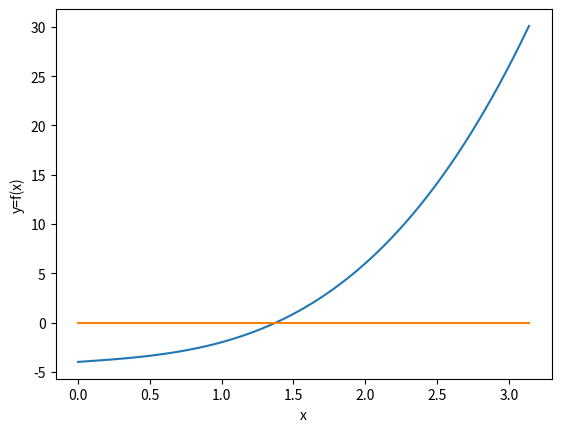
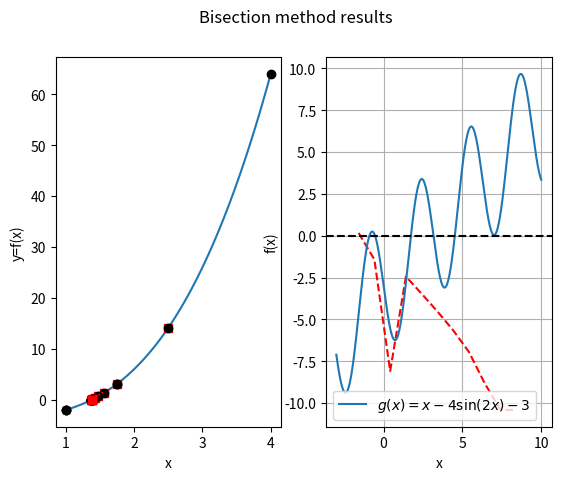

Here is the Python script that generated these plots, in order: (Note: this script raises an exception after producing the figures.)
################################################################################
# This python script presents examples regarding the bisection method for
# 1D nonlinear root-finding, as presented in class.
# APPM 4650 Fall 2021
################################################################################
# Import libraries
import numpy as np;
import matplotlib.pyplot as plt;
# Problem 1: Find the root of the function f(x) = 2x - sin(x) - 1
# Problem 2(a): (x-5)^9
# Problem 2(b): (x-5)^9 in expanded form 
# Problem 3: x^3 + x -4 
def fun(x):
    #return 2*x-np.sin(x)-1;
    #return (x-5)**9;
    #return x**9-45*x**8+900*x**7-10500*x**6+78750*x**5-393750*x**4+1312500*x**3-2812500*x**2+3515625*x-1953125
    return x**3+x-4;
# We plot our function and the x-axis y=0. We notice there is a unique intersection
# between 3 and 4.
x = np.arange(0,np.pi,0.01);
y = fun(x);
plt.plot(x,y,x,0*x);
plt.xlabel('x'); plt.ylabel('y=f(x)');
plt.show();
input(); #pauses until user input
################################################################################
# We now implement the bisection method. Note that this can also be written in a
# separate python file and imported as a module
def bisect_method(f,a,b,tol,nmax,vrb=False):
#Bisection method applied to f between a and b
# Initial values for interval [an,bn], midpoint xn
    an = a; bn=b; n=0;
    xn = (an+bn)/2;
# Current guess is stored at rn[n]
    rn=np.array([xn]);
    r=xn;
    ier=0;
    if vrb:
        print("\n Bisection method with nmax=%d and tol=%1.1e\n" % (nmax, tol));
    # The code cannot work if f(a) and f(b) have the same sign.
    # In this case, the code displays an error message, outputs empty answers and exits.
    if f(a)*f(b)>=0:
        print("\n Interval is inadequate, f(a)*f(b)>=0. Try again \n")
        print("f(a)*f(b) = %1.1f \n" % f(a)*f(b));
        r = None;
        return r
    else:
#If f(a)f(b), we proceed with the method.
        if vrb:
            print("\n|--n--|--an--|--bn--|----xn----|-|bn-an|--|---|f(xn)|---|");
        # We start two plots as subplots in the same figure.
            fig, (ax1, ax2) = plt.subplots(1, 2); #Creates figure fig and subplots
            fig.suptitle('Bisection method results'); #Sets title of the figure
            ax1.set(xlabel='x',ylabel='y=f(x)'); #Sets labels for axis for subplot 1
# We plot y=f(x) on the left subplot.
            xl=np.linspace(a,b,100,endpoint=True); yl=f(xl);
            ax1.plot(xl,yl);
    while n<=nmax:
        if vrb:
            print("|--%d--|%1.4f|%1.4f|%1.8f|%1.8f|%1.8f|" % (n,an,bn,xn,bn-
            an,np.abs(f(xn))));
################################################################
# Plot results of bisection on subplot 1 of 2 (horizontal).
            xint = np.array([an,bn]);
            yint=f(xint);
            ax1.plot(xint,yint,'ko',xn,f(xn),'rs');
################################################################
# Bisection method step: test subintervals [an,xn] and [xn,bn]
# If the estimate for the error (root-xn) is less than tol, exit
        if (bn-an)<2*tol: # better test than np.abs(f(xn))<tol
            ier=1;
            break;
# If f(an)*f(xn)<0, pick left interval, update bn
        if f(an)*f(xn)<0:
            bn=xn;
        else:
#else, pick right interval, update an
            an=xn;
# update midpoint xn, increase n.
        n += 1;
        xn = (an+bn)/2;
        rn = np.append(rn,xn);
# Set root estimate to xn.
    
    r=xn;
    if vrb:
########################################################################
# subplot 2: approximate error log-log plot
        e = np.abs(r-rn[0:n]);
#length of interval
        ln = (b-a)*np.exp2(-np.arange(0,e.size));
#log-log plot error vs interval length
        ax2.plot(-np.log2(ln),np.log2(e),'r--');
        ax2.set(xlabel='-log2(bn-an)',ylabel='log2(error)');
########################################################################
    return r, rn;
################################################################################
# Now, we run this method for our example function
# We set the interval [a,b]
# P1 [0,pi]
# P2 [4.82,5.2] tol: 1e-4
# P3 [1,4] tol: 1e-3
(r,rn)=bisect_method(fun,1,4,1e-3,100,True);
plt.show();
input(); #pause until user input.
# Finally, we can check that |r-rn| is proportional to (1/2)^n, and so,
# log10|r-rn| ~ n (log10(1/2)) + C.
en = np.abs(r-rn[0:len(rn)-1]);
c1 = np.polyfit(np.arange(0,len(en)),np.log10(en),1);
print(10**c1); # 10 to the power of this coefficient is approximately equal to 0.5

#Problem 5: 

def g(x):
    return x - 4*np.sin(2*x) - 3;

x = np.linspace(-3, 10, 1500)
plt.plot(x, g(x), label=r'$g(x) = x - 4\sin(2x) - 3$')
plt.axhline(0, color='k', linestyle='--')
plt.xlabel('x')
plt.ylabel('f(x)')
plt.legend()
plt.grid(True)
plt.show()

def fixed_point_iteration(g, x0, tol=0.5e-10, max_iter=1000):
    x_prev = x0
    for i in range(max_iter):
        x_next = g(x_prev)
        if abs(x_next - x_prev) / abs(x_next) < tol:
            return x_next, i+1
        x_prev = x_next
    raise ValueError("Did not converge")

g2 = lambda x: (5/4)*x - np.sin(2*x) - 3/4

# Test for roots near x ≈ 3.5 and x ≈ 6.5
root1, iter1 = fixed_point_iteration(g2, x0=3.5)
root2, iter2 = fixed_point_iteration(g2, x0=6.5)

